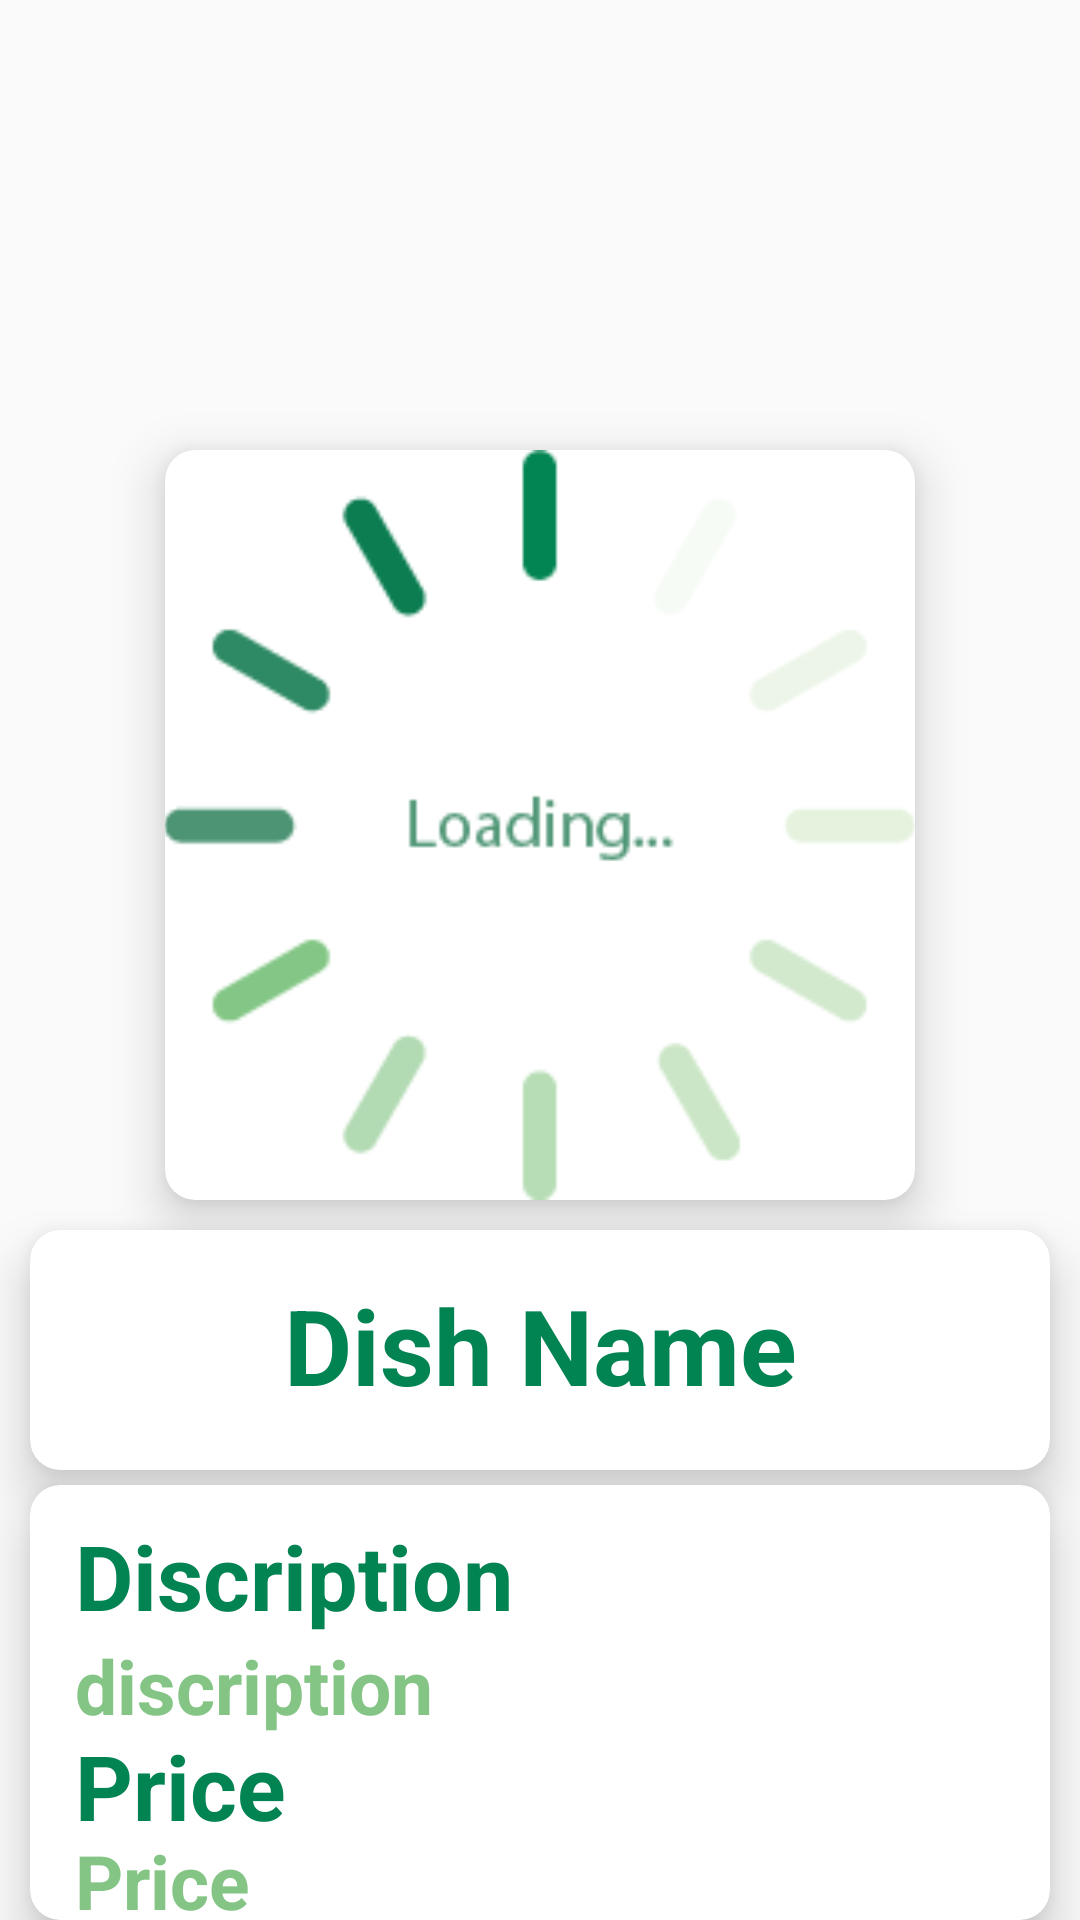

Here is an Android app screen rendered from its layout file. Give the layout XML and the strings, colors and styles it references.
<!-- AndroidManifest.xml: application theme Theme.TrainBites -->
<!-- res/layout/activity_data_recieve_from_customer.xml -->
<?xml version="1.0" encoding="utf-8"?>
<RelativeLayout xmlns:android="http://schemas.android.com/apk/res/android"
    xmlns:app="http://schemas.android.com/apk/res-auto"
    xmlns:tools="http://schemas.android.com/tools"
    android:id="@+id/main"
    android:layout_width="match_parent"
    android:layout_height="match_parent"
    tools:context=".CustomerFoodPanel.DataRecieveFromCustomerActivity">

    <ImageView
        android:id="@+id/top_img"
        android:layout_width="wrap_content"
        android:layout_height="150dp"
        android:layout_marginTop="0dp"
        android:scaleType="fitXY"
        android:src="@drawable/top_background" />

    <androidx.cardview.widget.CardView
        android:id="@+id/imgcard"
        android:layout_below="@id/top_img"
        android:layout_width="250dp"
        android:layout_height="250dp"
        android:layout_centerHorizontal="true"
        app:cardCornerRadius="10dp"
        app:cardElevation="10dp">

        <ImageView
            android:id="@+id/loadImageforOrder"
            android:layout_width="250dp"
            android:layout_height="250dp"
            android:paddingHorizontal="40dp"
            android:scaleType="centerCrop"
            android:src="@drawable/loadingcircle">
        </ImageView>
    </androidx.cardview.widget.CardView>

    <androidx.cardview.widget.CardView
        android:id="@+id/dishcard"
        android:layout_below="@id/imgcard"
        android:layout_width="match_parent"
        android:layout_height="80dp"
        app:cardCornerRadius="10dp"
        app:cardElevation="10dp"
        android:layout_marginTop="10dp"
        android:layout_marginStart="10dp"
        android:layout_marginEnd="10dp">


        <TextView
            android:id="@+id/Cartdishname"
            android:layout_width="match_parent"
            android:layout_height="wrap_content"
            android:layout_marginTop="15dp"
            android:gravity="center"
            android:text="Dish Name"
            android:textSize="35sp"
            android:textColor="@color/green"
            android:textStyle="bold">
        </TextView>



    </androidx.cardview.widget.CardView>

    <androidx.cardview.widget.CardView
        android:id="@+id/itemcard"
        android:layout_below="@id/dishcard"
        android:layout_width="match_parent"
        android:layout_height="300dp"
        app:cardElevation="10dp"
        app:cardCornerRadius="10dp"
        android:layout_marginTop="5dp"
        android:layout_marginEnd="10dp"
        android:layout_marginStart="10dp">

        <TextView
            android:id="@+id/descriptiontxt"
            android:layout_width="match_parent"
            android:layout_height="wrap_content"
            android:layout_marginStart="15dp"
            android:layout_marginTop="10dp"
            android:text="Discription"
            android:textSize="30sp"
            android:textStyle="bold"
            android:textColor="@color/green">

        </TextView>

        <TextView
            android:id="@+id/Cartiscription"
            android:layout_width="match_parent"
            android:layout_height="wrap_content"
            android:layout_marginStart="15dp"
            android:layout_marginTop="50dp"
            android:text="discription"
            android:textSize="25sp"
            android:textStyle="bold"
            android:textColor="@color/dark_green">
        </TextView>


        <TextView
            android:id="@+id/Pricetxt"
            android:layout_width="match_parent"
            android:layout_height="wrap_content"
            android:layout_marginStart="15dp"
            android:layout_marginTop="80dp"
            android:text="Price"
            android:textSize="30sp"
            android:textStyle="bold"
            android:textColor="@color/green">

        </TextView>

        <TextView
            android:id="@+id/CartPrice"
            android:layout_width="match_parent"
            android:layout_height="wrap_content"
            android:layout_marginStart="15dp"
            android:layout_marginTop="115dp"
            android:text="Price"
            android:textSize="25sp"
            android:textStyle="bold"
            android:textColor="@color/dark_green">
        </TextView>



        <Button
            android:id="@+id/cartBtn"
            android:layout_width="300dp"
            android:layout_height="wrap_content"
            android:text="Add to Cart"
            android:textSize="25sp"
            android:background="@drawable/btn_background"
            android:textColor="@color/white"
            android:gravity="center"
            android:layout_marginStart="30dp"
            android:layout_marginTop="165dp"
            android:elevation="5dp">

        </Button>

        <TextView
            android:layout_width="match_parent"
            android:layout_height="wrap_content"
            android:text="OR"
            android:textSize="18sp"
            android:background="@android:color/transparent"
            android:textColor="#36474F"
            android:textAlignment="center"
            android:layout_marginTop="212dp">

        </TextView>

        <Button
            android:id="@+id/confirmOrdeerBtn"
            android:layout_width="300dp"
            android:layout_height="wrap_content"
            android:text="Place Order"
            android:textSize="25sp"
            android:background="@drawable/btn_background"
            android:textColor="@color/white"
            android:gravity="center"
            android:layout_marginStart="30dp"
            android:layout_marginTop="235dp"
            android:elevation="5dp">

        </Button>




    </androidx.cardview.widget.CardView>





</RelativeLayout>
<!-- resources referenced by this layout -->
<resources>
  <color name="dark_green">#84C585</color>
  <color name="green">#028352</color>
  <color name="white">#FFFFFFFF</color>
  <!-- drawable btn_background (drawable) -->
  <?xml version="1.0" encoding="utf-8"?>
  <selector xmlns:android="http://schemas.android.com/apk/res/android">
      <item>
          <shape android:shape="rectangle">
              <corners android:radius="10dp"/>
              <solid android:color="#028352"/>
          </shape>
      </item>
  </selector>
  <!-- drawable loadingcircle: png bitmap (drawable, 5066 bytes) -->
  <style name="Theme.TrainBites" parent="Base.Theme.TrainBites" />
  <style name="Base.Theme.TrainBites" parent="Theme.AppCompat.Light.NoActionBar">
          
          
      </style>
</resources>
